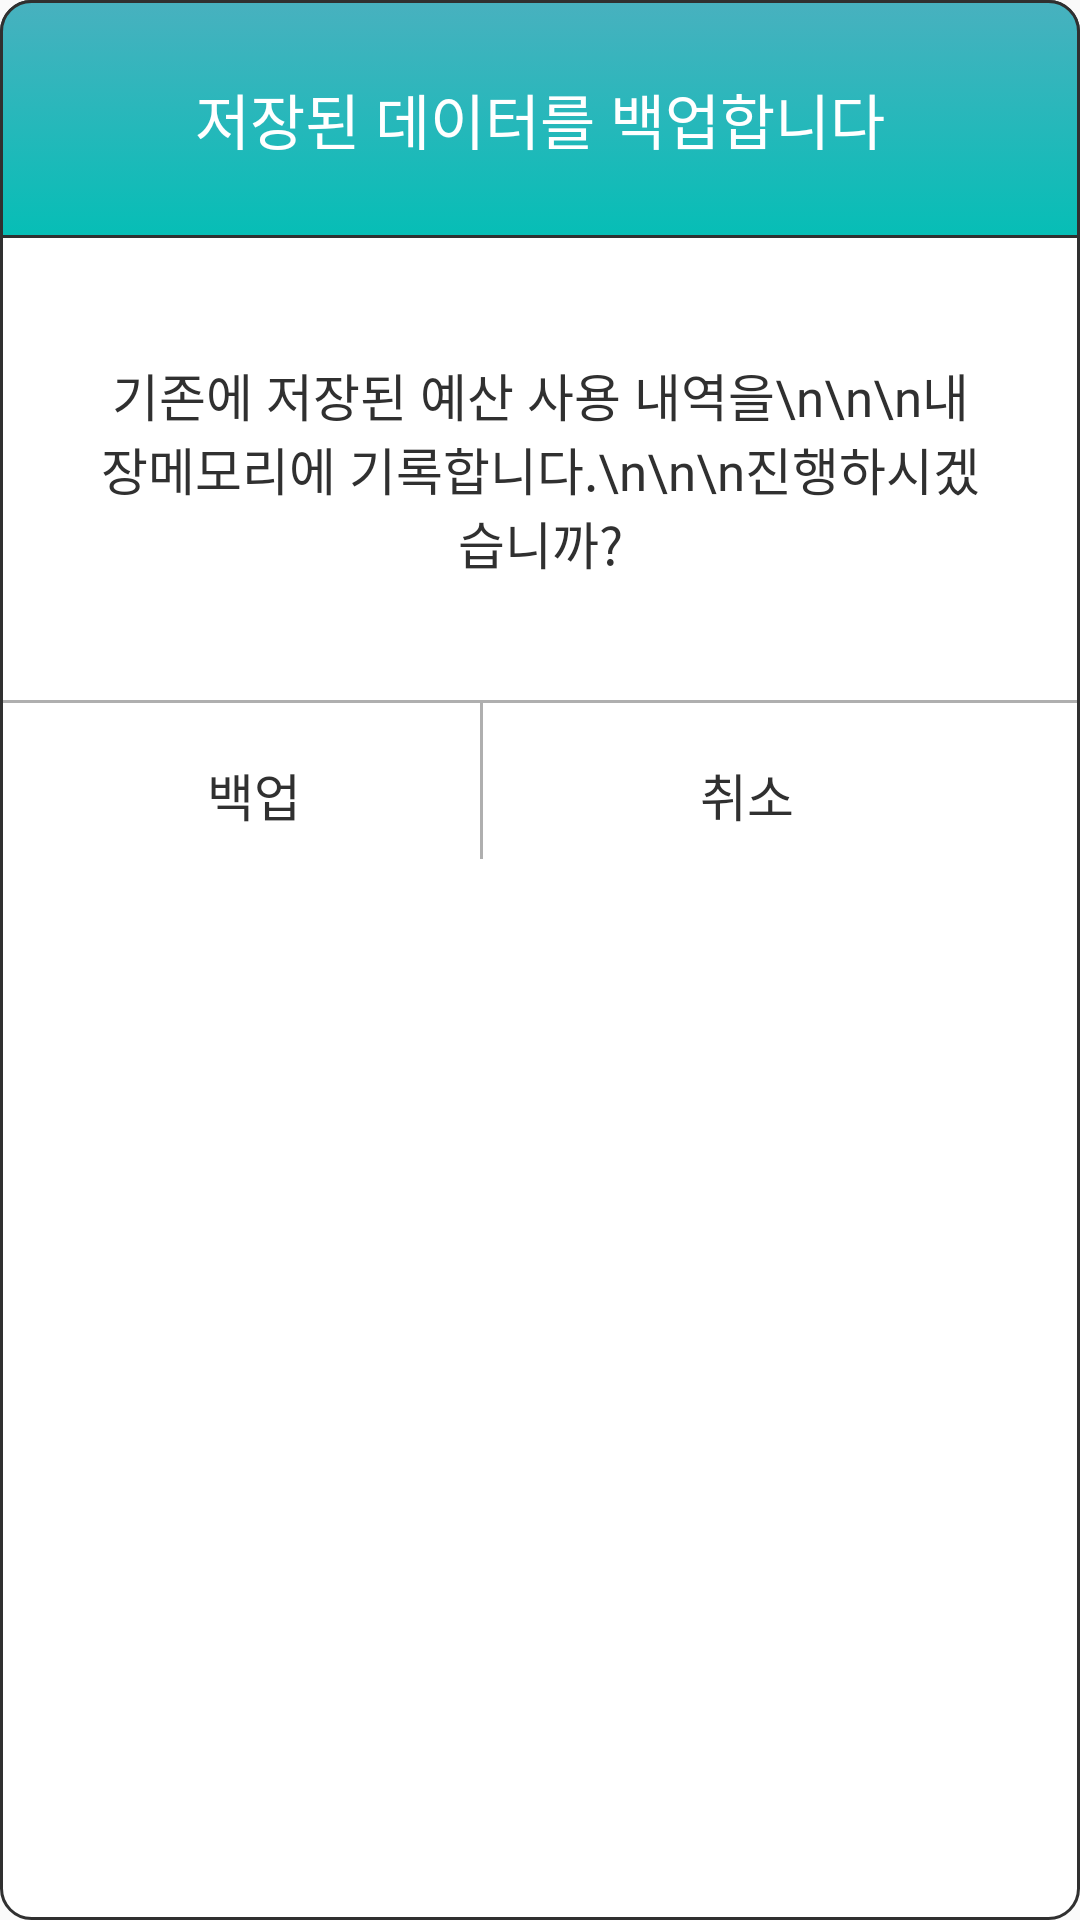

The Android layout XML behind this screen, and the referenced resources:
<!-- AndroidManifest.xml: application theme AppTheme -->
<!-- res/layout/dialog_main_backup.xml -->
<?xml version="1.0" encoding="utf-8"?>
<RelativeLayout
    xmlns:android="http://schemas.android.com/apk/res/android"
    android:layout_width="match_parent"
    android:layout_height="match_parent"
    android:background="@drawable/smooth_rectangle_shape_dialog">

    <LinearLayout
        android:id="@+id/dialog_top_plate"
        android:layout_width="match_parent"
        android:layout_height="wrap_content"
        android:background="@drawable/green_gradient_smooth">

        <TextView
            android:layout_width="match_parent"
            android:layout_height="wrap_content"
            android:layout_marginTop="25dp"
            android:layout_marginBottom="25dp"
            android:gravity="center"
            android:text="저장된 데이터를 백업합니다"
            android:textSize="20sp"
            android:textColor="#FFFFFF"
            android:fontFamily="@font/chosun_myeongjo"/>
    </LinearLayout>

    <TextView
        android:id="@+id/dialog_backup_text"
        android:layout_width="match_parent"
        android:layout_height="wrap_content"
        android:layout_below="@+id/dialog_top_plate"
        android:layout_marginTop="40dp"
        android:layout_marginLeft="30dp"
        android:layout_marginRight="30dp"
        android:gravity="center"
        android:text="기존에 저장된 예산 사용 내역을\n\n\n내장메모리에 기록합니다.\n\n\n진행하시겠습니까?"
        android:textSize="17sp"
        android:textColor="#303030"
        android:fontFamily="@font/chosun_myeongjo"/>

    <View
        android:id="@+id/dialog_backup_view"
        android:layout_width="match_parent"
        android:layout_height="1dp"
        android:layout_below="@+id/dialog_backup_text"
        android:layout_marginTop="40dp"
        android:layout_marginLeft="1dp"
        android:layout_marginRight="1dp"
        android:background="#AFAFAF"/>

    <LinearLayout
        android:layout_width="match_parent"
        android:layout_height="wrap_content"
        android:layout_below="@+id/dialog_backup_view"
        android:layout_marginTop="18dp"
        android:layout_marginLeft="15dp"
        android:layout_marginRight="15dp"
        android:layout_marginBottom="20dp"
        android:orientation="horizontal">

        <TextView
            android:id="@+id/dialog_backup_button"
            android:layout_width="wrap_content"
            android:layout_height="wrap_content"
            android:layout_marginLeft="54dp"
            android:text="백업"
            android:textSize="17sp"
            android:textColor="#303030"
            android:fontFamily="@font/chosun_myeongjo"
            android:onClick="main_backup_control"/>

        <TextView
            android:id="@+id/dialog_backup_cancel_button"
            android:layout_width="wrap_content"
            android:layout_height="wrap_content"
            android:layout_marginLeft="133dp"
            android:text="취소"
            android:textSize="17sp"
            android:textColor="#303030"
            android:fontFamily="@font/chosun_myeongjo"
            android:onClick="main_backup_control"/>
    </LinearLayout>

    <View
        android:layout_width="1dp"
        android:layout_height="52dp"
        android:layout_below="@+id/dialog_backup_view"
        android:layout_marginLeft="160dp"
        android:layout_marginBottom="1dp"
        android:background="#AFAFAF"/>
</RelativeLayout>
<!-- resources referenced by this layout -->
<resources>
  <!-- drawable green_gradient_smooth (drawable) -->
  <?xml version="1.0" encoding="utf-8"?>
  <selector
      xmlns:android="http://schemas.android.com/apk/res/android">
  
      <item
          android:state_focused="false" android:state_pressed="false">
  
          <shape>
              <gradient
                  android:startColor="#06BEB6"
                  android:endColor="#48B1BF"
                  android:angle="90">
              </gradient>
              <corners android:topLeftRadius="10dp"
                  android:topRightRadius="10dp"/>
              <stroke android:color="#303030" android:width="1dp"/>
              <padding
                  android:top="0dp" android:left="0dp"
                  android:right="0dp" android:bottom="0dp"/>
          </shape>
      </item>
  </selector>
  <!-- drawable smooth_rectangle_shape_dialog (drawable) -->
  <?xml version="1.0" encoding="utf-8"?>
  <selector
      xmlns:android="http://schemas.android.com/apk/res/android">
  
      <item
          android:state_focused="false" android:state_pressed="false">
  
          <shape>
              <solid android:color="#FFFFFF"/>
              <corners android:radius="10dp"/>
              <stroke android:color="#303030" android:width="1dp"/>
              <padding
                  android:top="0dp" android:left="0dp"
                  android:right="0dp" android:bottom="0dp"/>
          </shape>
      </item>
  </selector>
  <style name="AppTheme" parent="Theme.AppCompat.Light.NoActionBar">
          <item name="colorPrimary">@color/colorPrimary</item>
          <item name="colorPrimaryDark">@color/colorPrimaryDark</item>
          <item name="colorAccent">@color/colorAccent</item>
      </style>
  <color name="colorPrimary">#3F51B5</color>
  <color name="colorPrimaryDark">#303F9F</color>
  <color name="colorAccent">#303030</color>
</resources>
